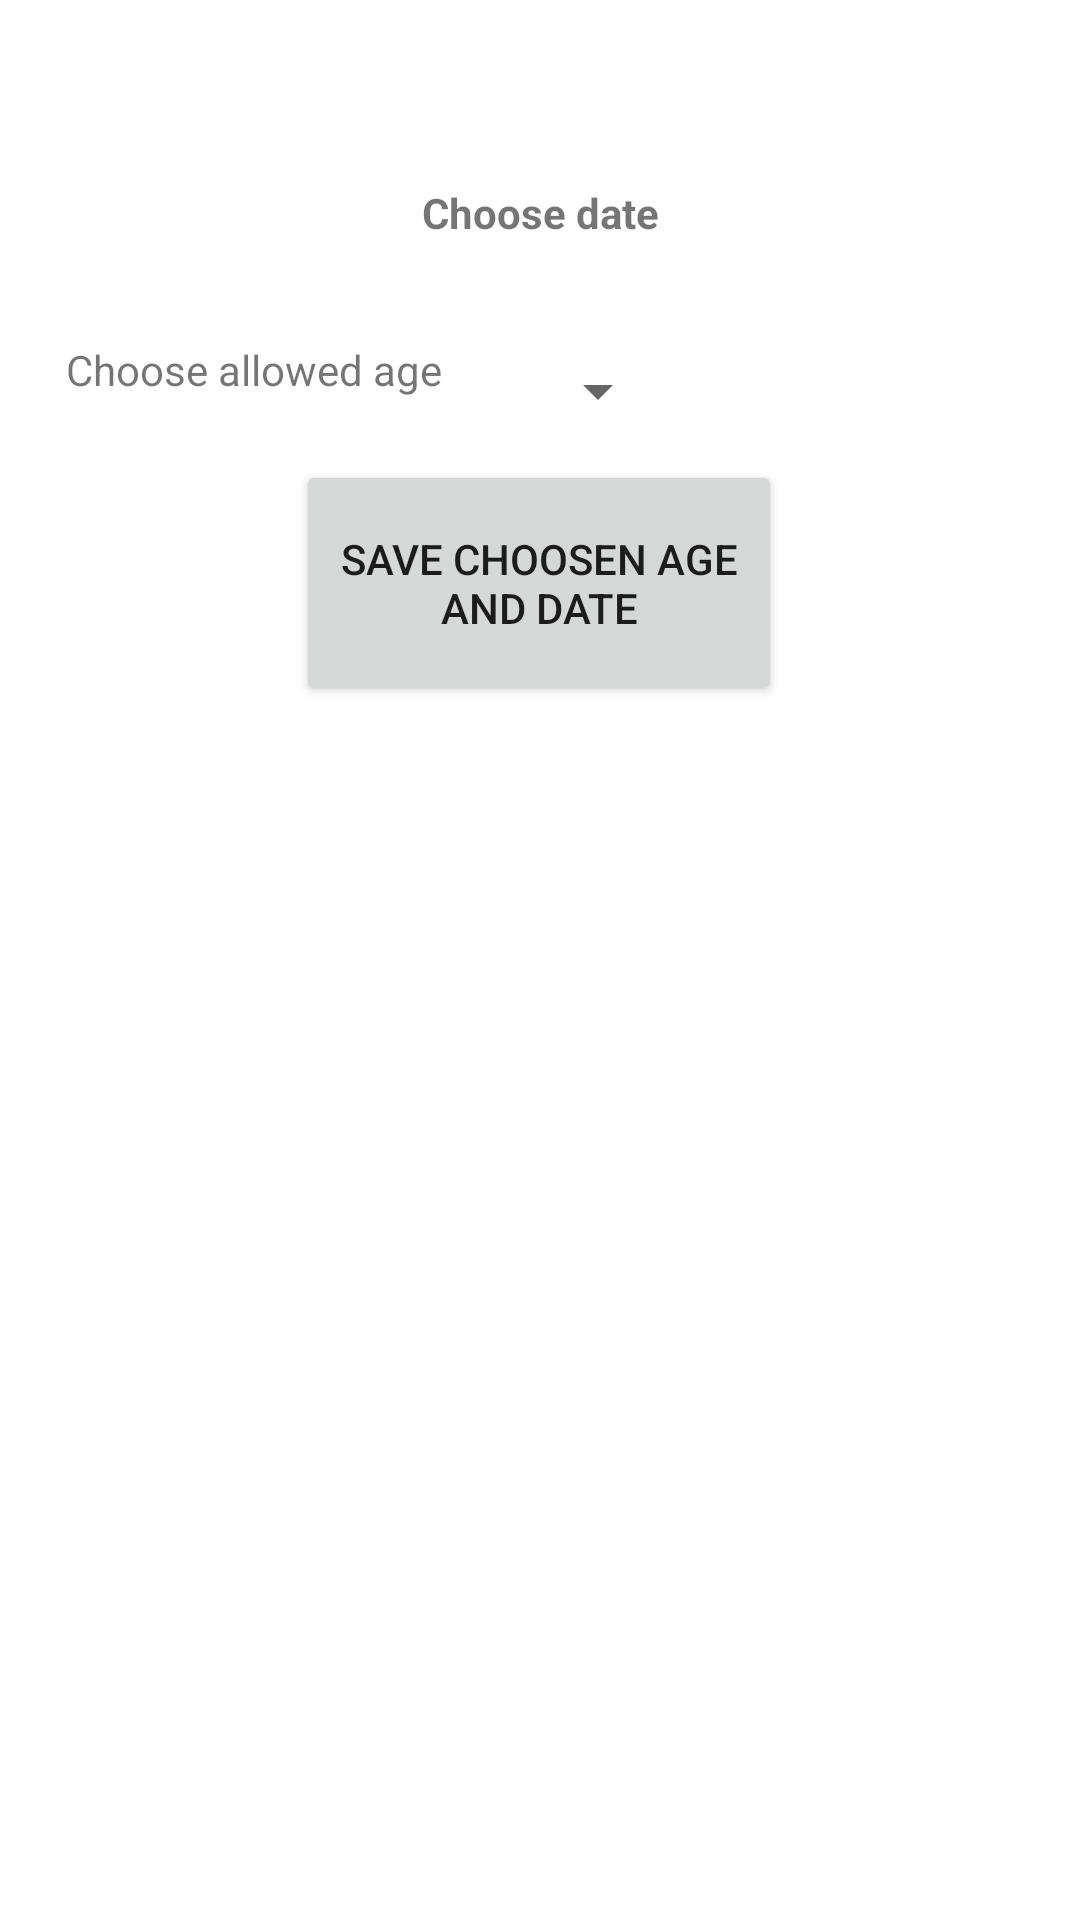

This screen was rendered from an Android layout file. Write that file and the resources it references.
<!-- AndroidManifest.xml: application theme Theme.CovidTracker -->
<!-- res/layout/activity_allow_appointments.xml -->
<?xml version="1.0" encoding="utf-8"?>
<androidx.constraintlayout.widget.ConstraintLayout xmlns:android="http://schemas.android.com/apk/res/android"
    xmlns:app="http://schemas.android.com/apk/res-auto"
    xmlns:tools="http://schemas.android.com/tools"
    android:layout_width="match_parent"
    android:layout_height="match_parent"
    tools:context=".allow_appointments">

    <TextView
        android:id="@+id/choose_date_age"
        android:layout_width="wrap_content"
        android:layout_height="wrap_content"
        android:text="Choose date"
        android:textStyle="bold"
        app:layout_constraintBottom_toBottomOf="parent"
        app:layout_constraintEnd_toEndOf="parent"
        app:layout_constraintStart_toStartOf="parent"
        app:layout_constraintTop_toTopOf="parent"
        app:layout_constraintVertical_bias="0.099" />

    <Spinner
        android:id="@+id/spinner_age"
        android:layout_width="86dp"
        android:layout_height="32dp"
        app:layout_constraintBottom_toBottomOf="parent"
        app:layout_constraintEnd_toEndOf="parent"
        app:layout_constraintHorizontal_bias="0.501"
        app:layout_constraintStart_toStartOf="parent"
        app:layout_constraintTop_toTopOf="parent"
        app:layout_constraintVertical_bias="0.188" />

    <Button
        android:id="@+id/save_age_date"
        android:layout_width="162dp"
        android:layout_height="82dp"
        android:text="Save choosen age and date"
        app:layout_constraintBottom_toBottomOf="parent"
        app:layout_constraintEnd_toEndOf="parent"
        app:layout_constraintHorizontal_bias="0.498"
        app:layout_constraintStart_toStartOf="parent"
        app:layout_constraintTop_toTopOf="parent"
        app:layout_constraintVertical_bias="0.275" />

    <TextView
        android:id="@+id/textView15"
        android:layout_width="wrap_content"
        android:layout_height="wrap_content"
        android:text="Choose allowed age"
        app:layout_constraintBottom_toBottomOf="parent"
        app:layout_constraintEnd_toEndOf="parent"
        app:layout_constraintHorizontal_bias="0.094"
        app:layout_constraintStart_toStartOf="parent"
        app:layout_constraintTop_toTopOf="parent"
        app:layout_constraintVertical_bias="0.183" />
</androidx.constraintlayout.widget.ConstraintLayout>
<!-- resources referenced by this layout -->
<resources>
  <style name="Theme.CovidTracker" parent="Theme.MaterialComponents.DayNight.DarkActionBar">
          
          <item name="colorPrimary">@color/purple_500</item>
          <item name="colorPrimaryVariant">@color/purple_700</item>
          <item name="colorOnPrimary">@color/white</item>
          
          <item name="colorSecondary">@color/teal_200</item>
          <item name="colorSecondaryVariant">@color/teal_700</item>
          <item name="colorOnSecondary">@color/black</item>
          
          <item name="android:statusBarColor" tools:targetApi="l">?attr/colorPrimaryVariant</item>
          
  
      </style>
  <!-- not gathered from this repository: default colours our renderer supplied (Android Studio template values) -->
  <color name="purple_500">#FF6200EE</color>
  <color name="purple_700">#FF3700B3</color>
  <color name="teal_200">#FF03DAC5</color>
  <color name="teal_700">#FF018786</color>
  <color name="black">#FF000000</color>
  <color name="white">#FFFFFFFF</color>
</resources>
